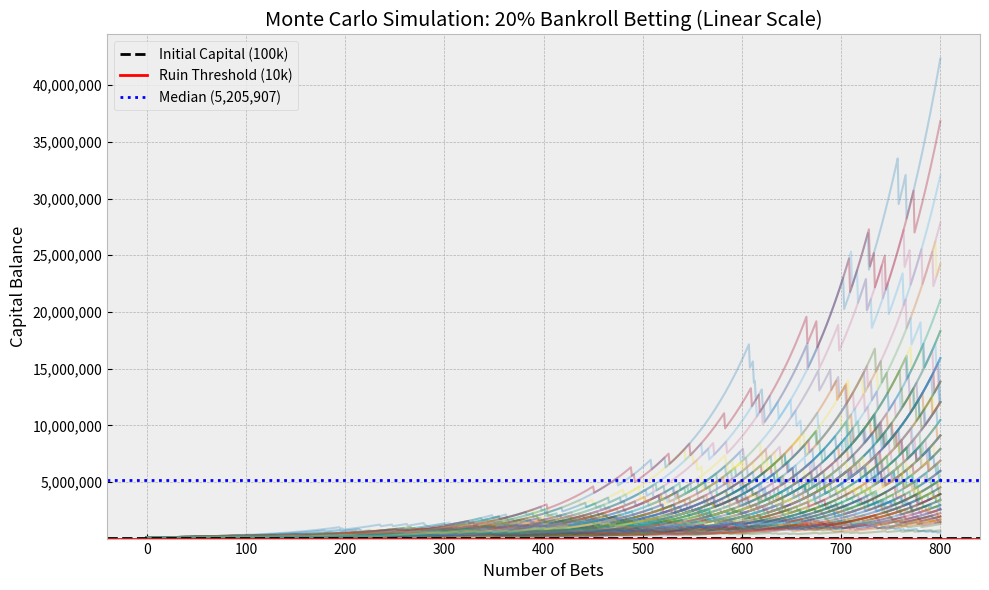

The script that saved this image:
import numpy as np
import matplotlib.pyplot as plt
import matplotlib.ticker as ticker

def simulate_betting(
    initial_capital=400, 
    bet_fraction=0.12, 
    win_rate=0.95, 
    win_profit_rate=0.10, 
    loss_rate=1.0, 
    num_bets=800, 
    num_simulations=1000  # 增加到1万次模拟以保证统计指标的准确性
):
    capital_paths = np.zeros((num_simulations, num_bets + 1))
    capital_paths[:, 0] = initial_capital
    
    for i in range(num_simulations):
        capital = initial_capital
        for j in range(1, num_bets + 1):
            bet_amount = capital * bet_fraction
            
            if np.random.rand() < win_rate:
                capital += bet_amount * win_profit_rate  # 盈利
            else:
                capital -= bet_amount * loss_rate        # 亏损
                
            capital_paths[i, j] = capital
            
    return capital_paths

# ================= 1. 运行模拟 =================
initial_cap = 100000
bets = 800
paths = simulate_betting(initial_capital=initial_cap, num_bets=bets, num_simulations=10000)
final_capitals = paths[:, -1]

# ================= 2. 统计指标计算 =================

# 理论期望值计算
# 单次期望乘数 = p * 盈利后乘数 + q * 亏损后乘数
expected_multiplier = 0.95 * (1 + 0.20 * 0.10) + 0.05 * (1 - 0.20 * 1.0)
theoretical_ev = initial_cap * (expected_multiplier ** bets)

# 模拟结果的统计值
mean_final = np.mean(final_capitals)
median_final = np.median(final_capitals)
variance_final = np.var(final_capitals)
std_dev = np.std(final_capitals)

# 破产统计
ruin_threshold = 10000
ruin_probability = np.sum(final_capitals < ruin_threshold) / len(final_capitals) * 100

# ================= 3. 打印统计结果 =================
print(f"=== 10,000 次蒙特卡洛模拟统计结果 ===")
print(f"初始本金: {initial_cap:,.2f}")
print("-" * 40)
print(f"理论期望值 (EV):   {theoretical_ev:,.2f}")
print(f"模拟平均值 (Mean): {mean_final:,.2f} (大数定律下应无限接近理论期望)")
print(f"模拟中位数 (Median):{median_final:,.2f} (50%的人能达到的真实水平)")
print("-" * 40)
print(f"资金方差 (Variance):{variance_final:,.2e}")
print(f"标准差 (Std Dev):  {std_dev:,.2f} (波动幅度极大)")
print("-" * 40)
print(f"最好情况 (Max):    {np.max(final_capitals):,.2f}")
print(f"最坏情况 (Min):    {np.min(final_capitals):,.2f}")
print(f"实质破产率 (<1万): {ruin_probability:.2f}%")

# ================= 4. 可视化资金曲线 =================
plt.figure(figsize=(10, 6))
plt.style.use('bmh')

# 仅绘制前 100 条路径保持图表清晰
for i in range(100):
    plt.plot(paths[i], lw=1.5, alpha=0.3)

# 绘制辅助线
plt.axhline(initial_cap, color='black', linestyle='--', label='Initial Capital (100k)')
plt.axhline(ruin_threshold, color='red', linestyle='-', linewidth=2, label='Ruin Threshold (10k)')
plt.axhline(median_final, color='blue', linestyle=':', linewidth=2, label=f'Median ({median_final:,.0f})')

ax = plt.gca()
ax.yaxis.set_major_formatter(ticker.FuncFormatter(lambda y, _: '{:,.0f}'.format(y)))

# 线性坐标系，底部锁定在破产线
plt.ylim(bottom=ruin_threshold)

plt.title('Monte Carlo Simulation: 20% Bankroll Betting (Linear Scale)')
plt.xlabel('Number of Bets')
plt.ylabel('Capital Balance')
plt.legend()
plt.tight_layout()

plt.show()
